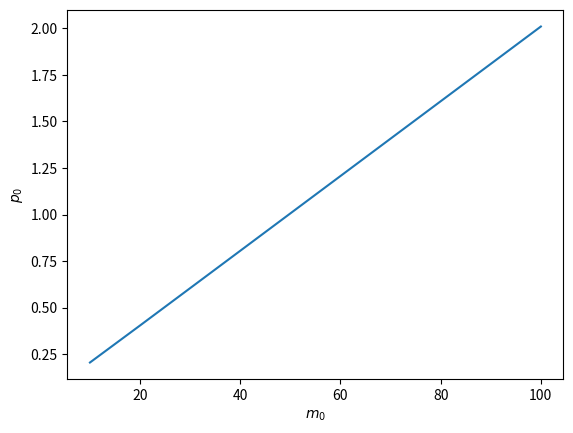
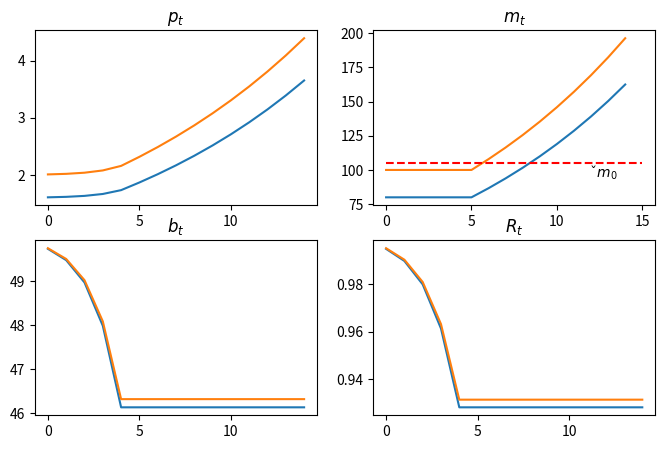

The matplotlib source for these figures, in order:
import numpy as np
import matplotlib.pyplot as plt
from collections import namedtuple

# Create a namedtuple that contains parameters
MoneySupplyModel = namedtuple("MoneySupplyModel", 
                              ["γ1", "γ2", "g",
                               "R_tilde", "m0_check", "Bm1_check",
                               "T"])

def create_model(γ1=100, γ2=50, g=3.0,
                 R_tilde=1.01,
                 Bm1_check=0, m0_check=105,
                 T=5):
    
    return MoneySupplyModel(γ1=γ1, γ2=γ2, g=g,
                            R_tilde=R_tilde,
                            m0_check=m0_check, Bm1_check=Bm1_check,
                            T=T)

msm = create_model()

def S(p0, m0, model):

    # unpack parameters
    γ1, γ2, g = model.γ1, model.γ2, model.g
    R_tilde = model.R_tilde
    m0_check, Bm1_check = model.m0_check, model.Bm1_check
    T = model.T

    # open market operation
    Bm1 = 1 / (p0 * R_tilde) * (m0_check - m0) + Bm1_check

    # compute B_{T-1}
    BTm1 = R_tilde ** T * Bm1 + ((1 - R_tilde ** T) / (1 - R_tilde)) * g

    # compute g bar
    g_bar = g + (R_tilde - 1) * BTm1

    # solve the quadratic equation
    Ru = np.roots((-γ1, γ1 + γ2 - g_bar, -γ2)).max()

    # compute p0
    λ = γ2 / γ1
    p0_new = (1 / γ1) * m0 * ((1 - λ ** T) / (1 - λ) + λ ** T / (Ru - λ))

    return p0_new

def compute_fixed_point(m0, p0_guess, model, θ=0.5, tol=1e-6):

    p0 = p0_guess
    error = tol + 1

    while error > tol:
        p0_next = (1 - θ) * S(p0, m0, model) + θ * p0

        error = np.abs(p0_next - p0)
        p0 = p0_next

    return p0

m0_arr = np.arange(10, 110, 10)

plt.plot(m0_arr, [compute_fixed_point(m0, 1, msm) for m0 in m0_arr])

plt.ylabel('$p_0$')
plt.xlabel('$m_0$')

plt.show()

def simulate(m0, model, length=15, p0_guess=1):

    # unpack parameters
    γ1, γ2, g = model.γ1, model.γ2, model.g
    R_tilde = model.R_tilde
    m0_check, Bm1_check = model.m0_check, model.Bm1_check
    T = model.T

    # (pt, mt, bt, Rt)
    paths = np.empty((4, length))

    # open market operation
    p0 = compute_fixed_point(m0, 1, model)
    Bm1 = 1 / (p0 * R_tilde) * (m0_check - m0) + Bm1_check
    BTm1 = R_tilde ** T * Bm1 + ((1 - R_tilde ** T) / (1 - R_tilde)) * g
    g_bar = g + (R_tilde - 1) * BTm1
    Ru = np.roots((-γ1, γ1 + γ2 - g_bar, -γ2)).max()

    λ = γ2 / γ1

    # t = 0
    paths[0, 0] = p0
    paths[1, 0] = m0

    # 1 <= t <= T
    for t in range(1, T+1, 1):
        paths[0, t] = (1 / γ1) * m0 * \
                      ((1 - λ ** (T - t)) / (1 - λ)
                       + (λ ** (T - t) / (Ru - λ)))
        paths[1, t] = m0

    # t > T
    for t in range(T+1, length):
        paths[0, t] = paths[0, t-1] / Ru
        paths[1, t] = paths[1, t-1] + paths[0, t] * g_bar

    # Rt = pt / pt+1
    paths[3, :T] = paths[0, :T] / paths[0, 1:T+1]
    paths[3, T:] = Ru

    # bt = γ1 - γ2 / Rt
    paths[2, :] = γ1 - γ2 / paths[3, :]

    return paths

def plot_path(m0_arr, model, length=15):

    fig, axs = plt.subplots(2, 2, figsize=(8, 5))
    titles = ['$p_t$', '$m_t$', '$b_t$', '$R_t$']
    
    for m0 in m0_arr:
        paths = simulate(m0, model, length=length)
        for i, ax in enumerate(axs.flat):
            ax.plot(paths[i])
            ax.set_title(titles[i])
    
    axs[0, 1].hlines(model.m0_check, 0, length, color='r', linestyle='--')
    axs[0, 1].text(length * 0.8, model.m0_check * 0.9, '$\check{m}_0$')
    plt.show()

plot_path([80, 100], msm)